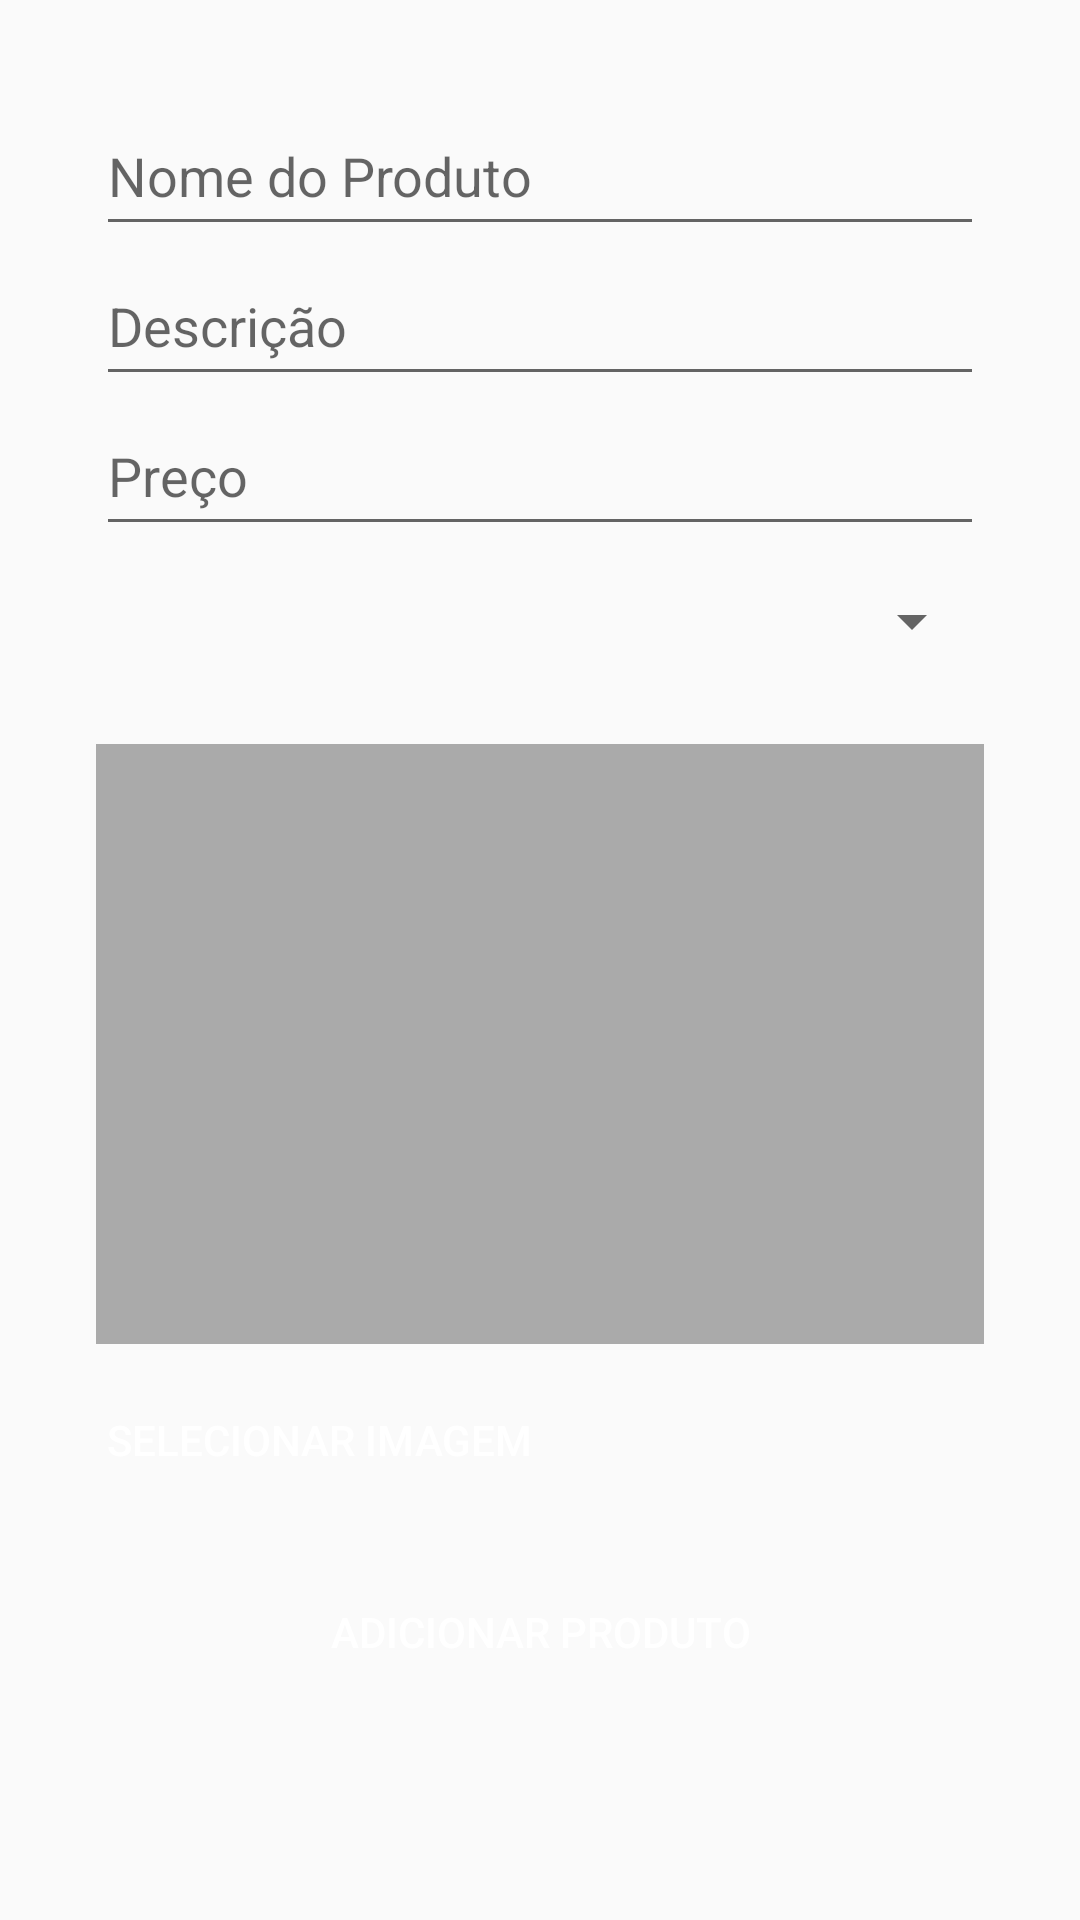

Produce the Android XML layout that renders to this screen, including the resource entries it uses.
<!-- AndroidManifest.xml: application theme Theme.PappelleCo -->
<!-- res/layout/activity_add_item.xml -->
<LinearLayout xmlns:android="http://schemas.android.com/apk/res/android"
    android:layout_width="match_parent"
    android:layout_height="wrap_content"
    android:orientation="vertical"
    android:padding="16dp">

    <LinearLayout
        android:layout_width="match_parent"
        android:layout_height="wrap_content"
        android:orientation="vertical"
        android:padding="16dp">

        <EditText
            android:id="@+id/edtName"
            android:layout_width="match_parent"
            android:layout_height="50dp"
            android:hint="Nome do Produto" />

        <EditText
            android:id="@+id/edtDescription"
            android:layout_width="match_parent"
            android:layout_height="50dp"
            android:hint="Descrição" />

        <EditText
            android:id="@+id/edtPrice"
            android:layout_width="match_parent"
            android:layout_height="50dp"
            android:hint="Preço"
            android:inputType="numberDecimal" />

        <Spinner
            android:id="@+id/spinnerCategory"
            android:layout_width="match_parent"
            android:layout_height="50dp" />

        <ImageView
            android:id="@+id/productImageView"
            android:layout_width="match_parent"
            android:layout_height="200dp"
            android:layout_marginTop="16dp"
            android:contentDescription="Imagem do Produto"
            android:scaleType="centerCrop"
            android:background="@android:color/darker_gray" />

        <Button
            android:id="@+id/btnSelectImage"
            android:layout_width="wrap_content"
            android:layout_height="wrap_content"
            android:layout_marginTop="8dp"
            android:text=" Selecionar Imagem "
            android:textColor="@color/white"
            android:background="@drawable/btn_preto"/>

        <Button
            android:id="@+id/btnAddProduct"
            android:layout_width="match_parent"
            android:layout_height="wrap_content"
            android:layout_marginTop="16dp"
            android:text="Adicionar Produto"
            android:textColor="@color/white"
            android:background="@drawable/btn_preto"/>
    </LinearLayout>
</LinearLayout>
<!-- resources referenced by this layout -->
<resources>
  <style name="Theme.PappelleCo" parent="Theme.AppCompat.Light.NoActionBar" />
  <!-- not gathered from this repository: default colours our renderer supplied (Android Studio template values) -->
  <color name="white">#FFFFFFFF</color>
</resources>
